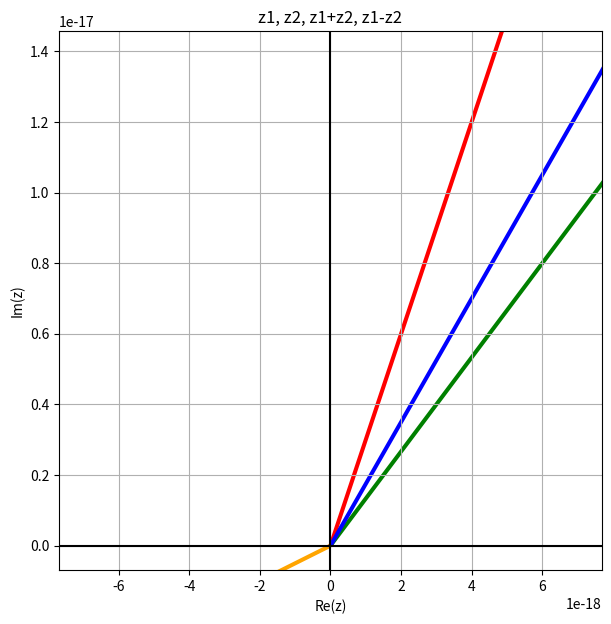
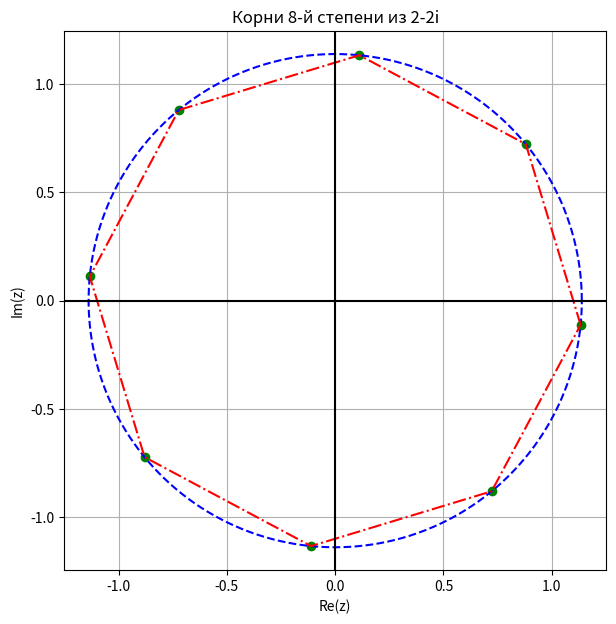
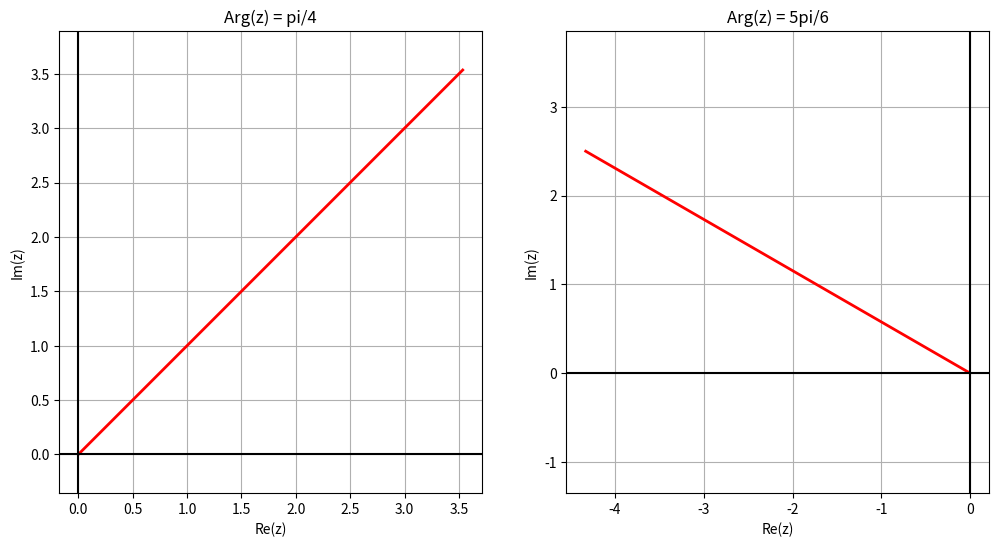
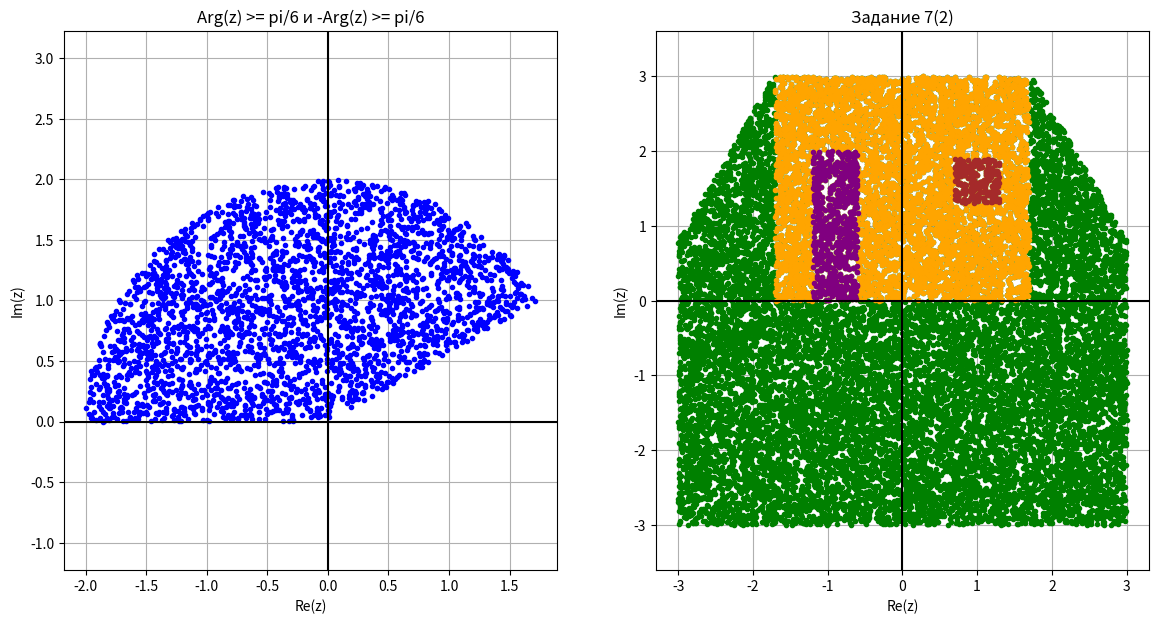

Write Python code to recreate these figures, in order.
import numpy as np
import numpy.random as rng
import matplotlib.pyplot as plt
from mpl_toolkits.mplot3d import Axes3D

print("Задание 1")
a = (2+3j)*(3-1j)
print("1) (2+3i)(3-i) =", a)

b = (1-1j)**3 - (1+1j)**3
print("2) (1-i)^3 - (1+i)^3 =", b)

print("3) i^k, k=1..8:")
for k in range(1, 9):
    print("   i^%d = %s" % (k, 1j**k))

c = (2-3j)/(1+4j) + (4-1j)
print("4) (2-3i)/(1+4i) + (4-i) =", c)

print("\nЗадание 2")
z1 = (4-5j)*(5-6j**3)
print("1) z =", z1)
print("   Re =", np.real(z1), " Im =", np.imag(z1))
print("   |z| =", np.abs(z1), " arg =", np.angle(z1), " conj =", np.conj(z1))

z2 = (1+1j)**15
print("2) z =", z2)
print("   Re =", np.real(z2), " Im =", np.imag(z2))
print("   |z| =", np.abs(z2), " arg =", np.angle(z2), " conj =", np.conj(z2))

print("\nЗадание 3")
z1 = 1+3j
z2 = 3+4j
z3 = z1 + z2
z4 = z1 - z2
print("z1 =", z1, " z2 =", z2)
print("z3 = z1+z2 =", z3)
print("z4 = z1-z2 =", z4)

plt.figure(figsize=(7, 7))
orig = np.zeros(4)
vals = np.array([z1, z2, z3, z4])
colors = ['red', 'green', 'blue', 'orange']
for i in range(4):
    plt.quiver(0, 0, np.real(vals[i]), np.imag(vals[i]),
               angles='xy', scale_units='xy', scale=1, color=colors[i])
plt.axhline(y=0, color='k')
plt.axvline(x=0, color='k')
plt.grid(True)
plt.axis('equal')
plt.title('z1, z2, z1+z2, z1-z2')
plt.xlabel('Re(z)')
plt.ylabel('Im(z)')
plt.show()

print("\nЗадание 4")
z = 2 - 2j
r = np.abs(z)
phi = np.angle(z)
n = 8
k = np.arange(n)
zroot = r**(1/n) * (np.cos((phi + 2*np.pi*k)/n) + 1j*np.sin((phi + 2*np.pi*k)/n))
print("Корни:", zroot)

R = r**(1/n)
t = np.linspace(0, 2*np.pi, 200)

plt.figure(figsize=(7, 7))
plt.plot(np.real(zroot), np.imag(zroot), 'og')
plt.plot(R*np.cos(t), R*np.sin(t), 'b--')
poly = np.append(zroot, zroot[0])
plt.plot(np.real(poly), np.imag(poly), 'r-.')
plt.axhline(y=0, color='k')
plt.axvline(x=0, color='k')
plt.axis('equal')
plt.grid(True)
plt.title('Корни 8-й степени из 2-2i')
plt.xlabel('Re(z)')
plt.ylabel('Im(z)')
plt.show()

print("\nЗадание 5")
left = np.real(zroot) < 0
print("Корни в левой полуплоскости:")
print(zroot[left])

big_arg = np.angle(zroot) > np.pi/3
print("Корни с arg > pi/3:")
print(zroot[big_arg])

print("\nЗадание 6")
fig, axes = plt.subplots(1, 2, figsize=(12, 6))
for ax, angle, name in zip(axes, [np.pi/4, 5*np.pi/6], ['pi/4', '5pi/6']):
    t = np.linspace(0, 5, 100)
    zz = t * (np.cos(angle) + 1j*np.sin(angle))
    ax.plot(np.real(zz), np.imag(zz), color='red', linewidth=2)
    ax.axhline(y=0, color='k')
    ax.axvline(x=0, color='k')
    ax.grid(True)
    ax.axis('equal')
    ax.set_title('Arg(z) = ' + name)
    ax.set_xlabel('Re(z)')
    ax.set_ylabel('Im(z)')
plt.show()

print("\nЗадание 7")
x = -3 + 6*rng.rand(20000)
y = -3 + 6*rng.rand(20000)
z = x + 1j*y

fig, axes = plt.subplots(1, 2, figsize=(14, 7))

L1 = (np.angle(z) >= np.pi/6) & (np.abs(z) <= 2)
axes[0].plot(np.real(z[L1]), np.imag(z[L1]), '.', color='blue')
L2 = (-np.angle(z) >= np.pi/6) & (np.abs(z) <= 2) & (np.abs(z - 0.2 - 1j) <= 0.2)
axes[0].plot(np.real(z[L2]), np.imag(z[L2]), '.', color='red')
axes[0].axhline(y=0, color='k')
axes[0].axvline(x=0, color='k')
axes[0].grid(True)
axes[0].axis('equal')
axes[0].set_title('Arg(z) >= pi/6 и -Arg(z) >= pi/6')
axes[0].set_xlabel('Re(z)')
axes[0].set_ylabel('Im(z)')

L3 = (np.angle(6j - z) >= np.pi/3) & (np.angle(6j - z) <= 2*np.pi/3)
axes[1].plot(np.real(z[L3]), np.imag(z[L3]), '.', color='green')

L4 = (np.abs(np.real(z)) <= 1.7) & (np.imag(z) >= 0) & (np.imag(z) <= 3)
axes[1].plot(np.real(z[L4]), np.imag(z[L4]), '.', color='orange')

L5 = (np.real(z) >= -1.2) & (np.real(z) <= -0.6) & (np.imag(z) >= 0) & (np.imag(z) <= 2)
axes[1].plot(np.real(z[L5]), np.imag(z[L5]), '.', color='purple')

L6 = (np.real(z) >= 0.7) & (np.real(z) <= 1.3) & (np.imag(z) >= 1.3) & (np.imag(z) <= 1.9)
axes[1].plot(np.real(z[L6]), np.imag(z[L6]), '.', color='brown')

L7 = np.abs(z - 3 - 7j) <= 0.8
axes[1].plot(np.real(z[L7]), np.imag(z[L7]), '.', color='pink')

L8 = (np.abs(z - 5 - 6j) <= 0.5) & (np.abs(z - 5.5 - 5.9j) >= 0.6)
axes[1].plot(np.real(z[L8]), np.imag(z[L8]), '.', color='cyan')

axes[1].axhline(y=0, color='k')
axes[1].axvline(x=0, color='k')
axes[1].grid(True)
axes[1].axis('equal')
axes[1].set_title('Задание 7(2)')
axes[1].set_xlabel('Re(z)')
axes[1].set_ylabel('Im(z)')

plt.show()
